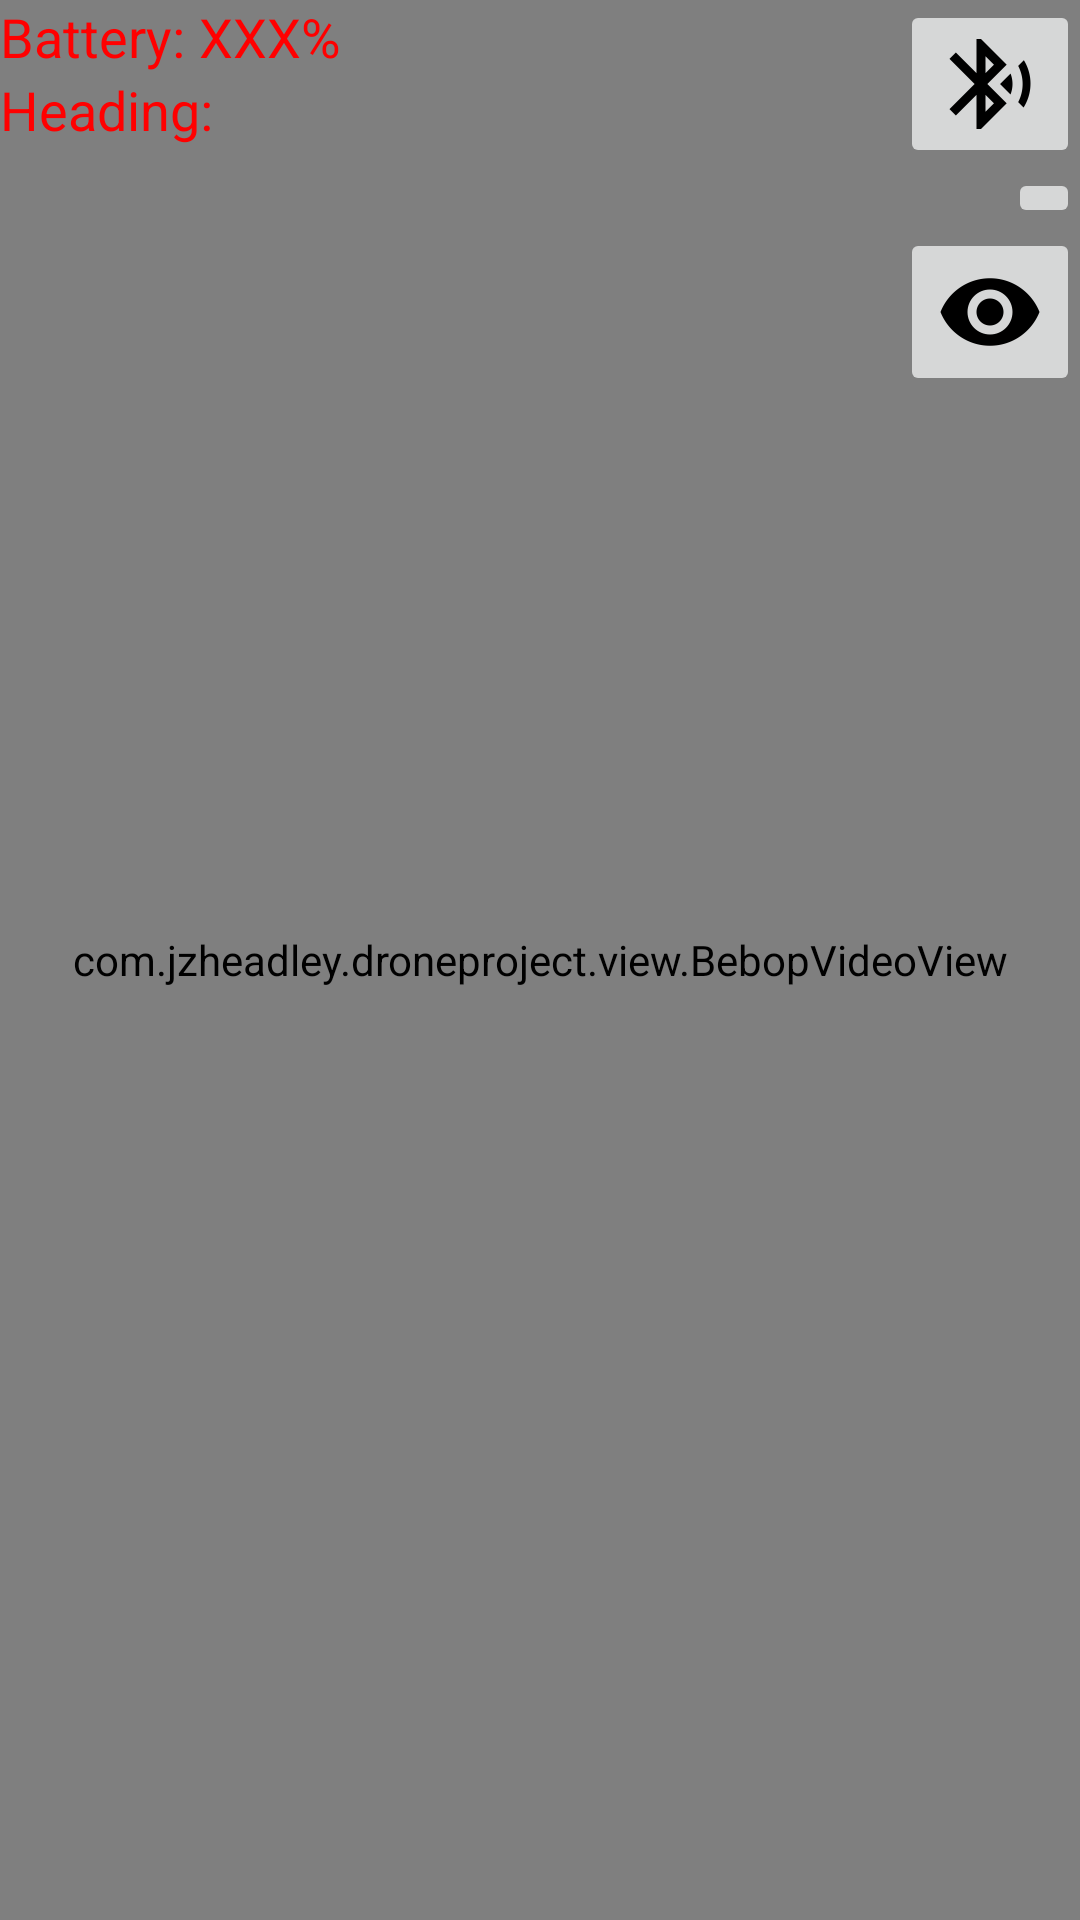

Android layout source for this screen:
<!-- AndroidManifest.xml: application theme Theme.AppCompat.Light.DarkActionBar -->
<!-- res/layout/activity_bebop.xml -->
<RelativeLayout xmlns:android="http://schemas.android.com/apk/res/android"
    xmlns:tools="http://schemas.android.com/tools"
    android:id="@+id/piloting_view"
    android:layout_width="match_parent"
    android:layout_height="match_parent"
    tools:context=".ui.BebopActivity">

    <com.jzheadley.droneproject.view.BebopVideoView
        android:id="@+id/videoView"
        android:layout_width="match_parent"
        android:layout_height="match_parent" />

    <com.google.vr.sdk.base.GvrView
        android:id="@+id/vrView"
        android:layout_width="match_parent"
        android:layout_height="match_parent"
        android:layout_centerInParent="true"
        android:visibility="invisible" />


    <TextView
        android:id="@+id/textView"
        android:layout_width="wrap_content"
        android:layout_height="wrap_content"
        android:layout_alignParentLeft="true"
        android:layout_alignParentStart="true"
        android:layout_alignParentTop="true"
        android:text="Battery: "
        android:textAppearance="?android:attr/textAppearanceMedium"
        android:textColor="#ff0000" />

    <TextView
        android:id="@+id/batteryLabel"
        android:layout_width="wrap_content"
        android:layout_height="wrap_content"
        android:layout_alignParentTop="true"
        android:layout_toEndOf="@+id/textView"
        android:layout_toRightOf="@+id/textView"
        android:text="XXX%"
        android:textAppearance="?android:attr/textAppearanceMedium"
        android:textColor="#ff0000" />

    <TextView
        android:id="@+id/azimuthTxt"
        android:layout_width="wrap_content"
        android:layout_height="wrap_content"
        android:layout_alignParentLeft="true"
        android:layout_alignParentStart="true"
        android:layout_below="@+id/batteryLabel"
        android:gravity="center_horizontal"
        android:text="Heading: "
        android:textAlignment="center"
        android:textAppearance="?android:attr/textAppearanceMedium"
        android:textColor="#FF0000" />

    <TextView
        android:id="@+id/pitchTxt"
        android:layout_width="wrap_content"
        android:layout_height="wrap_content"
        android:layout_alignParentLeft="true"
        android:layout_alignParentStart="true"
        android:layout_below="@+id/azimuthTxt"
        android:gravity="center_horizontal"
        android:text="Pitch: "
        android:textAppearance="?android:attr/textAppearanceMedium"
        android:textColor="#FF0000"
        android:visibility="invisible" />

    <TextView
        android:id="@+id/rollTxt"
        android:layout_width="wrap_content"
        android:layout_height="wrap_content"
        android:layout_alignParentLeft="true"
        android:layout_alignParentStart="true"
        android:layout_below="@+id/pitchTxt"
        android:gravity="center_horizontal"
        android:text="Roll: "
        android:textAppearance="?android:attr/textAppearanceMedium"
        android:textColor="#FF0000"
        android:visibility="invisible" />

    <LinearLayout
        android:layout_width="wrap_content"
        android:layout_height="wrap_content"
        android:layout_alignParentEnd="true"
        android:gravity="right"
        android:orientation="vertical">

        <ImageButton
            android:id="@+id/bluetooth_btn"
            android:layout_width="wrap_content"
            android:layout_height="wrap_content"
            android:src="@drawable/ic_bluetooth_searching" />


        <ImageButton
            android:id="@+id/emergencyBt"
            android:layout_width="wrap_content"
            android:layout_height="wrap_content"
            android:layout_alignParentTop="true"
            android:layout_centerHorizontal="true"
            android:src="@drawable/ic_warning" />

        <ImageButton
            android:id="@+id/VR_Btn"
            android:layout_width="wrap_content"
            android:layout_height="wrap_content"
            android:layout_alignParentEnd="true"
            android:layout_alignParentRight="true"
            android:src="@drawable/ic_eye" />
    </LinearLayout>
</RelativeLayout>
<!-- resources referenced by this layout -->
<resources>
  <!-- drawable ic_bluetooth_searching: png bitmap (drawable-xxhdpi, 1099 bytes) -->
  <!-- drawable ic_eye: png bitmap (drawable-xxhdpi, 1436 bytes) -->
</resources>
